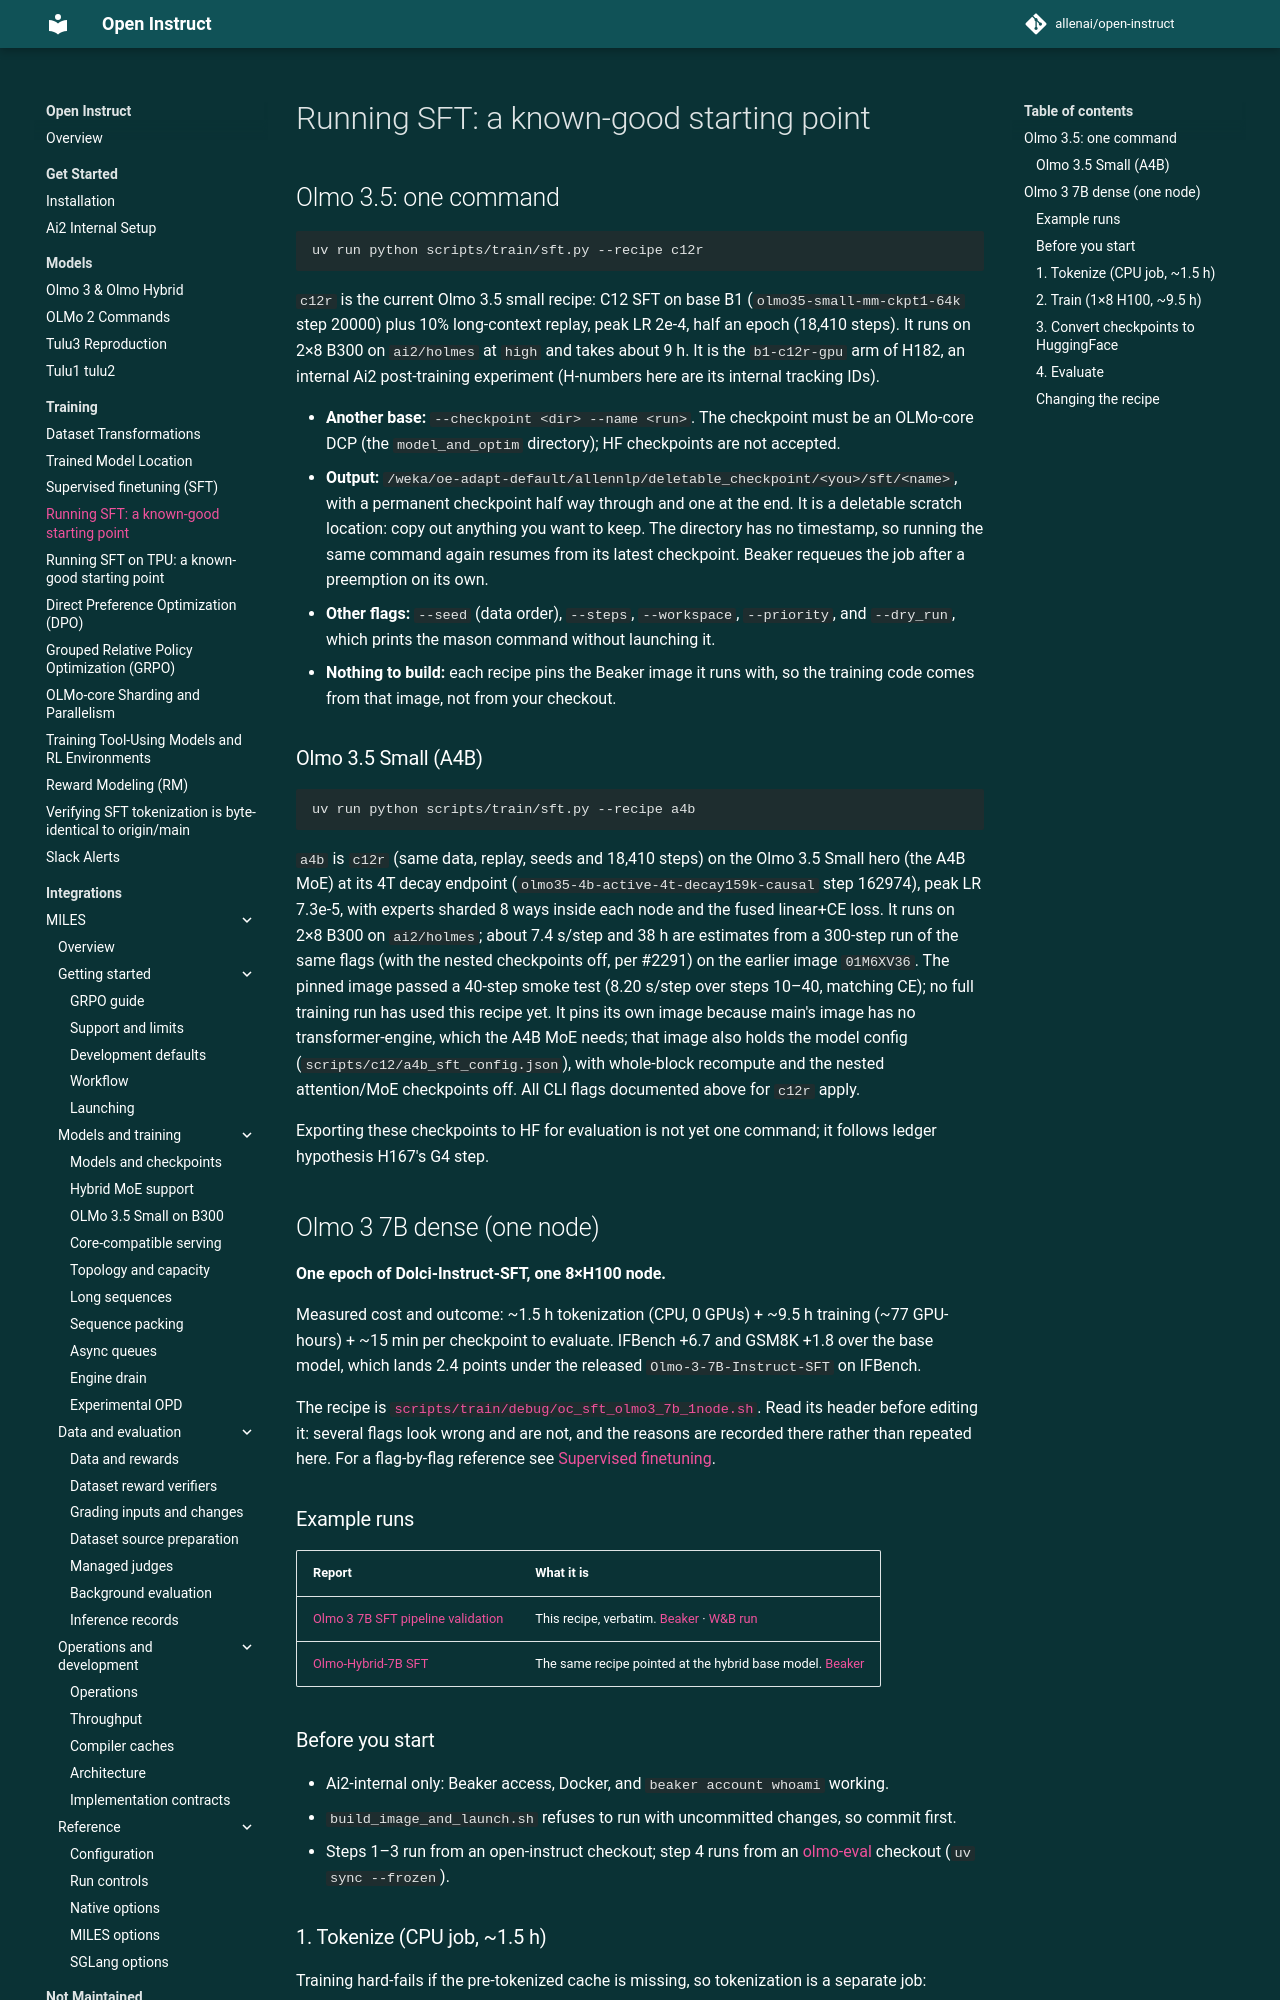

repository: allenai/open-instruct · page: algorithms/sft_running_guide/index.html · generator: mkdocs

# Running SFT: a known-good starting point

## Olmo 3.5: one command

```bash
uv run python scripts/train/sft.py --recipe c12r
```

`c12r` is the current Olmo 3.5 small recipe: C12 SFT on base B1
(`olmo35-small-mm-ckpt1-64k` step 20000) plus 10% long-context replay, peak LR 2e-4,
half an epoch (18,410 steps). It runs on 2×8 B300 on `ai2/holmes` at `high` and
takes about 9 h. It is the `b1-c12r-gpu` arm of H182, an internal Ai2 post-training
experiment (H-numbers here are its internal tracking IDs).

- **Another base:** `--checkpoint <dir> --name <run>`. The checkpoint must be an
  OLMo-core DCP (the `model_and_optim` directory); HF checkpoints are not accepted.
- **Output:** `/weka/oe-adapt-default/allennlp/deletable_checkpoint/<you>/sft/<name>`,
  with a permanent checkpoint half way through and one at the end. It is a deletable
  scratch location: copy out anything you want to keep. The directory has no timestamp,
  so running the same command again resumes from its latest checkpoint. Beaker
  requeues the job after a preemption on its own.
- **Other flags:** `--seed` (data order), `--steps`, `--workspace`, `--priority`, and
  `--dry_run`, which prints the mason command without launching it.
- **Nothing to build:** each recipe pins the Beaker image it runs with, so the
  training code comes from that image, not from your checkout.

### Olmo 3.5 Small (A4B)

```bash
uv run python scripts/train/sft.py --recipe a4b
```

`a4b` is `c12r` (same data, replay, seeds and 18,410 steps) on the Olmo 3.5 Small
hero (the A4B MoE) at its 4T decay endpoint (`olmo35-4b-active-4t-decay159k-causal`
step 162974), peak LR 7.3e-5, with experts sharded 8 ways inside each node and the
fused linear+CE loss. It runs on 2×8 B300 on `ai2/holmes`; about 7.4 s/step and 38 h are
estimates from a 300-step run of the same flags (with the nested checkpoints off, per #2291)
on the earlier image `01M6XV36`. The pinned image passed a 40-step smoke test (8.20 s/step
over steps 10–40, matching CE); no full training run has used this recipe yet. It pins its
own image because main's image has no transformer-engine, which the A4B MoE needs; that
image also holds the model config (`scripts/c12/a4b_sft_config.json`), with whole-block
recompute and the nested attention/MoE checkpoints off. All CLI flags documented above for
`c12r` apply.

Exporting these checkpoints to HF for evaluation is not yet one command; it follows
ledger hypothesis H167's G4 step.

## Olmo 3 7B dense (one node)

**One epoch of Dolci-Instruct-SFT, one 8×H100 node.**

Measured cost and outcome: ~1.5 h tokenization (CPU, 0 GPUs) + ~9.5 h training
(~77 GPU-hours) + ~15 min per checkpoint to evaluate. IFBench +6.7 and GSM8K +1.8
over the base model, which lands 2.4 points under the released
`Olmo-3-7B-Instruct-SFT` on IFBench.

The recipe is [`scripts/train/debug/oc_sft_olmo3_7b_1node.sh`](https://github.com/allenai/open-instruct/blob/main/scripts/train/debug/oc_sft_olmo3_7b_1node.sh).
Read its header before editing it: several flags look wrong and are not, and the
reasons are recorded there rather than repeated here. For a flag-by-flag reference
see [Supervised finetuning](finetune.md).

### Example runs

| Report | What it is |
|---|---|
| [Olmo 3 7B SFT pipeline validation](https://wandb.ai/ai2-llm/open_instruct_internal/reports/Olmo-3-7B-SFT-pipeline-validation-and-eval-results--VmlldzoxNzcwOTIyMg) | This recipe, verbatim. [Beaker](https://beaker.org/ex/01KZHT32T30M2VHCWKRJS1G9P7) · [W&B run](https://wandb.ai/ai2-llm/open_instruct_internal/runs/ed453531) |
| [Olmo-Hybrid-7B SFT](https://wandb.ai/ai2-llm/open_instruct_internal/reports/Olmo-Hybrid-7B-SFT-through-open-instruct-it-works-on-Blackwell--VmlldzoxNzcyMjMzOQ) | The same recipe pointed at the hybrid base model. [Beaker](https://beaker.org/ex/01M013HTEWJYVHAKPHHJ762YJW) |
